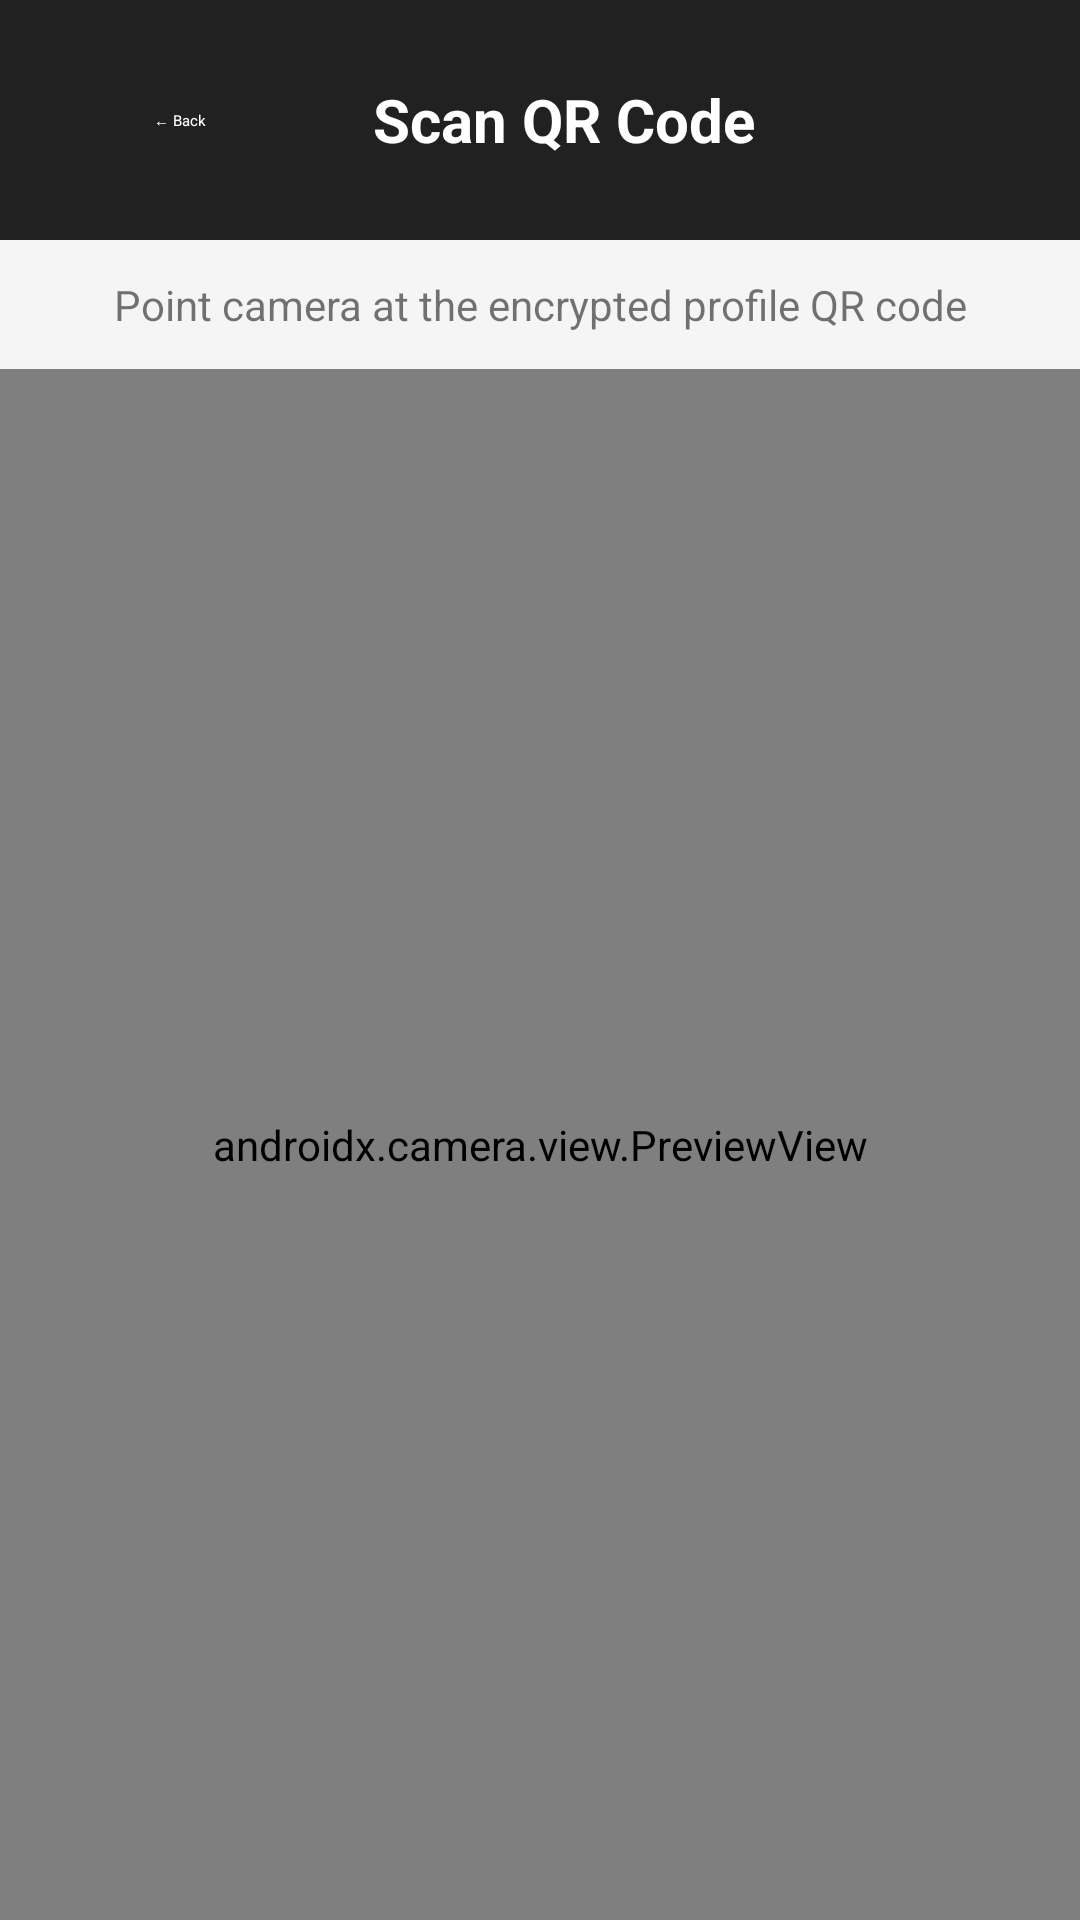

This screen was rendered from an Android layout file. Write that file and the resources it references.
<!-- AndroidManifest.xml: application theme Theme.AppCompat.Light.DarkActionBar -->
<!-- res/layout/activity_scan_qr.xml -->
<?xml version="1.0" encoding="utf-8"?>
<LinearLayout xmlns:android="http://schemas.android.com/apk/res/android"
    android:layout_width="match_parent"
    android:layout_height="match_parent"
    android:orientation="vertical">

    <LinearLayout
        android:layout_width="match_parent"
        android:layout_height="wrap_content"
        android:orientation="horizontal"
        android:padding="16dp"
        android:gravity="center_vertical"
        android:background="?attr/colorPrimary">

        <Button
            android:id="@+id/btnBack"
            android:layout_width="wrap_content"
            android:layout_height="wrap_content"
            android:text="← Back"
            android:textColor="@android:color/white"
            style="@style/Widget.MaterialComponents.Button.TextButton" />

        <TextView
            android:layout_width="0dp"
            android:layout_height="wrap_content"
            android:layout_weight="1"
            android:text="Scan QR Code"
            android:textSize="20sp"
            android:textColor="@android:color/white"
            android:textStyle="bold"
            android:gravity="center" />

        <View
            android:layout_width="72dp"
            android:layout_height="1dp" />
    </LinearLayout>

    <TextView
        android:layout_width="match_parent"
        android:layout_height="wrap_content"
        android:text="Point camera at the encrypted profile QR code"
        android:padding="12dp"
        android:textSize="14sp"
        android:gravity="center"
        android:background="#F5F5F5" />

    <androidx.camera.view.PreviewView
        android:id="@+id/previewView"
        android:layout_width="match_parent"
        android:layout_height="match_parent" />

</LinearLayout>
<!-- resources referenced by this layout -->
<resources>

</resources>
